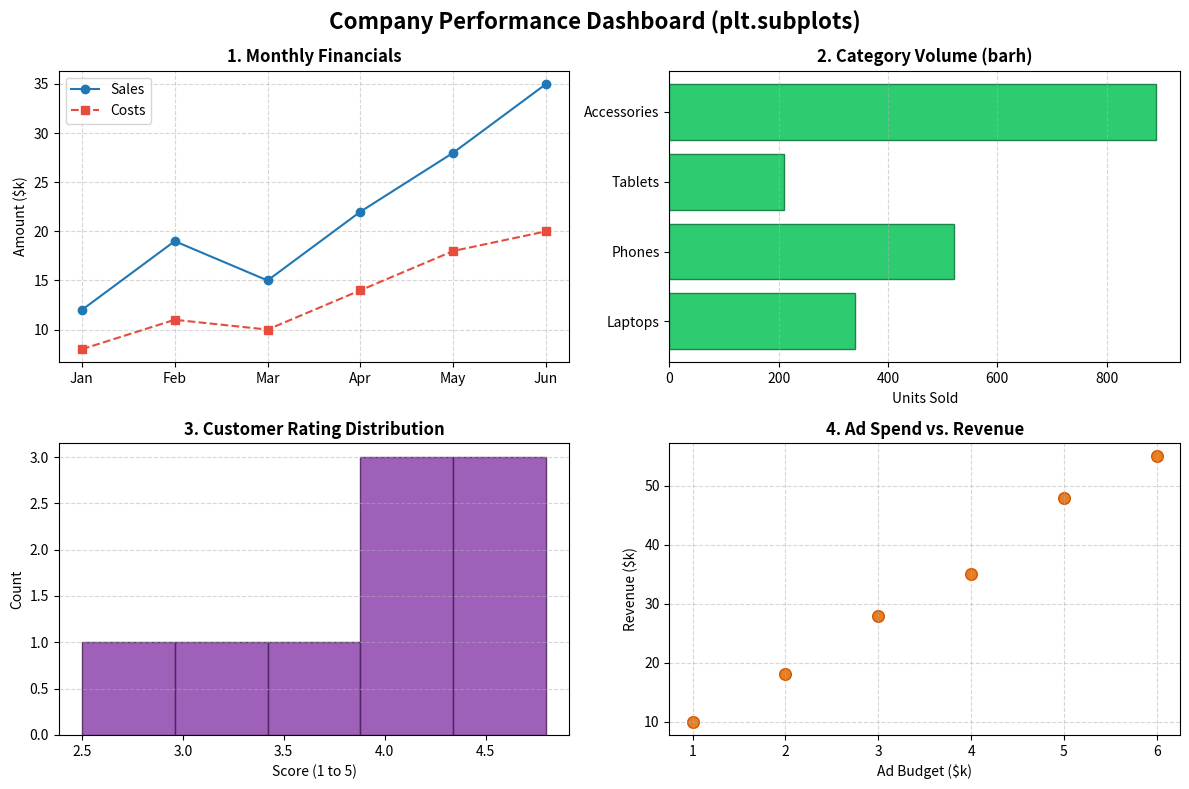

The script that saved this image:
import matplotlib.pyplot as plt

# Sample Data
months = ['Jan', 'Feb', 'Mar', 'Apr', 'May', 'Jun']
sales = [12, 19, 15, 22, 28, 35]
costs = [8, 11, 10, 14, 18, 20]

categories = ['Laptops', 'Phones', 'Tablets', 'Accessories']
units_sold = [340, 520, 210, 890]

satisfaction = [4.5, 3.2, 4.8, 3.9, 4.1, 2.5, 4.7, 3.8, 4.2]
ad_spend = [1, 2, 3, 4, 5, 6]
revenue = [10, 18, 28, 35, 48, 55]

# 1. Initialize Figure and 2x2 Axes Grid all at once
fig, axes = plt.subplots(nrows=2, ncols=2, figsize=(12, 8))

# =============================================================
# Plot 1: Top-Left (Row 0, Col 0) - Line Plot
# =============================================================
axes[0, 0].plot(months, sales, label='Sales', color='#1f77b4', marker='o')
axes[0, 0].plot(months, costs, label='Costs', color='#e74c3c', marker='s', linestyle='--')
axes[0, 0].set_title('1. Monthly Financials', fontweight='bold')
axes[0, 0].set_ylabel('Amount ($k)')
axes[0, 0].grid(True, linestyle='--', alpha=0.5)
axes[0, 0].legend()

# =============================================================
# Plot 2: Top-Right (Row 0, Col 1) - Horizontal Bar Chart
# =============================================================
axes[0, 1].barh(categories, units_sold, color='#2ecc71', edgecolor='#1e8449')
axes[0, 1].set_title('2. Category Volume (barh)', fontweight='bold')
axes[0, 1].set_xlabel('Units Sold')
axes[0, 1].grid(axis='x', linestyle='--', alpha=0.5)

# =============================================================
# Plot 3: Bottom-Left (Row 1, Col 0) - Histogram
# =============================================================
axes[1, 0].hist(satisfaction, bins=5, color='#8e44ad', edgecolor='#4a235a', alpha=0.85)
axes[1, 0].set_title('3. Customer Rating Distribution', fontweight='bold')
axes[1, 0].set_xlabel('Score (1 to 5)')
axes[1, 0].set_ylabel('Count')
axes[1, 0].grid(axis='y', linestyle='--', alpha=0.5)

# =============================================================
# Plot 4: Bottom-Right (Row 1, Col 1) - Scatter Plot
# =============================================================
axes[1, 1].scatter(ad_spend, revenue, color='#e67e22', s=70, edgecolor='#d35400')
axes[1, 1].set_title('4. Ad Spend vs. Revenue', fontweight='bold')
axes[1, 1].set_xlabel('Ad Budget ($k)')
axes[1, 1].set_ylabel('Revenue ($k)')
axes[1, 1].grid(True, linestyle='--', alpha=0.5)

# =============================================================
# Dashboard Overall Styling & Display
# =============================================================
fig.suptitle('Company Performance Dashboard (plt.subplots)', fontsize=16, fontweight='bold')

# Adjust layout so subplots don't overlap
plt.tight_layout()

# Display
plt.show()
